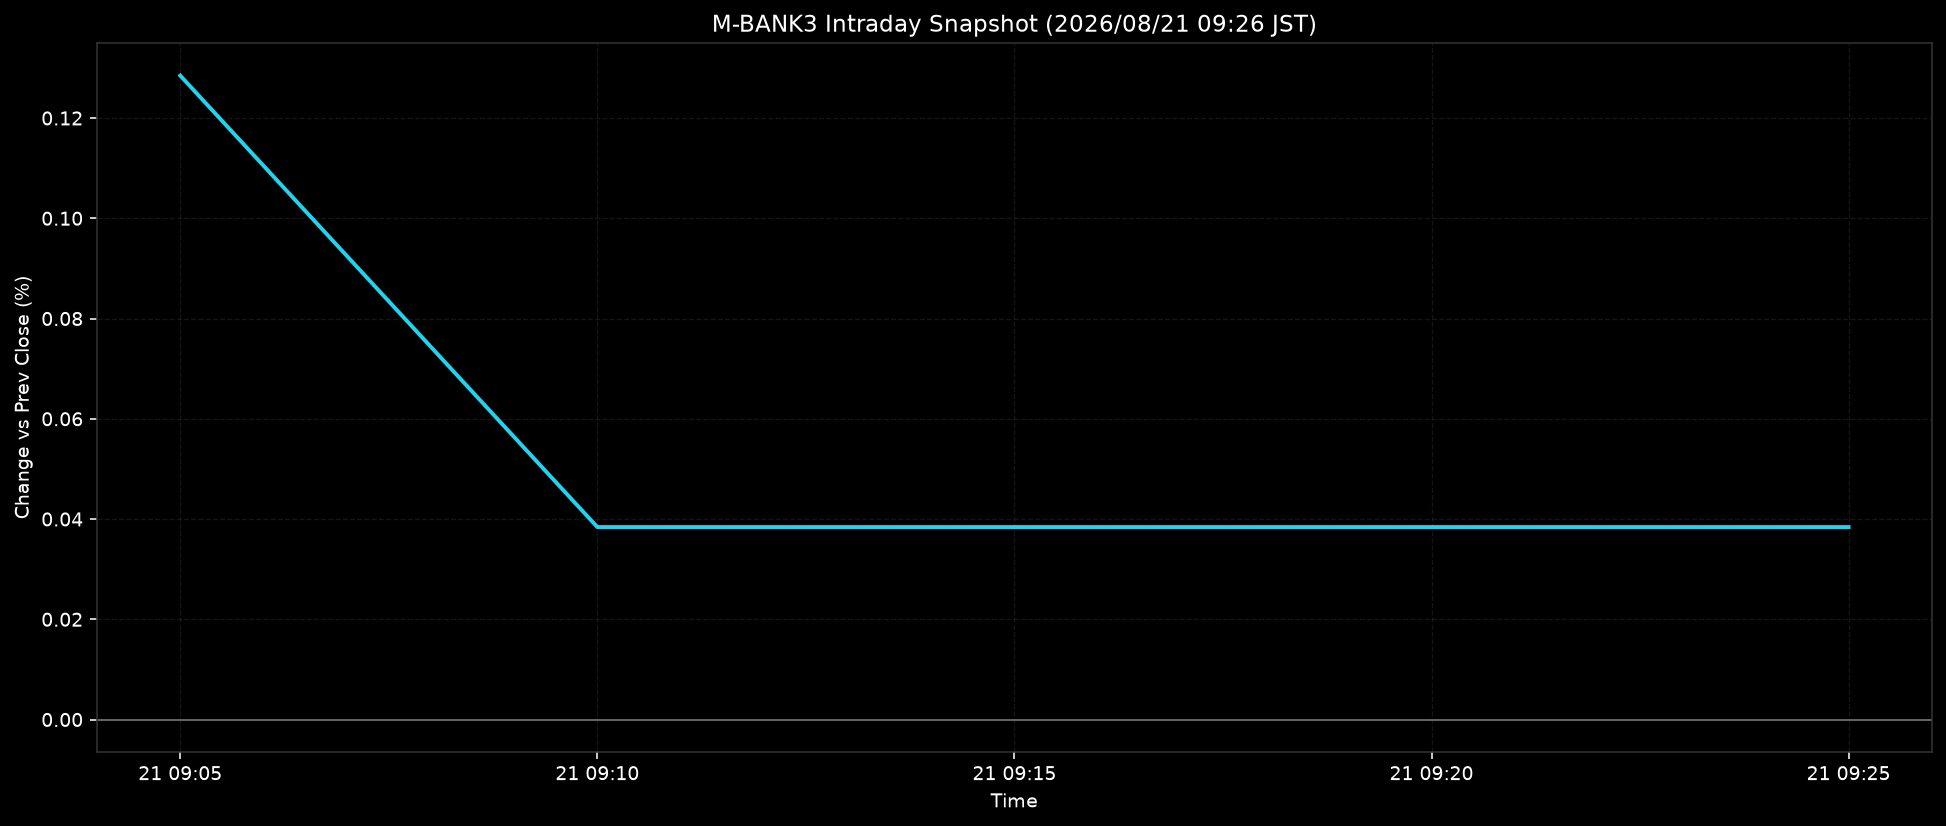

Data behind this chart, as committed beside it:
ts, pct
2026-08-21T09:05:00+0900, 0.1285
2026-08-21T09:10:00+0900, 0.0384
2026-08-21T09:15:00+0900, 0.0384
2026-08-21T09:20:00+0900, 0.0384
2026-08-21T09:25:00+0900, 0.0384
